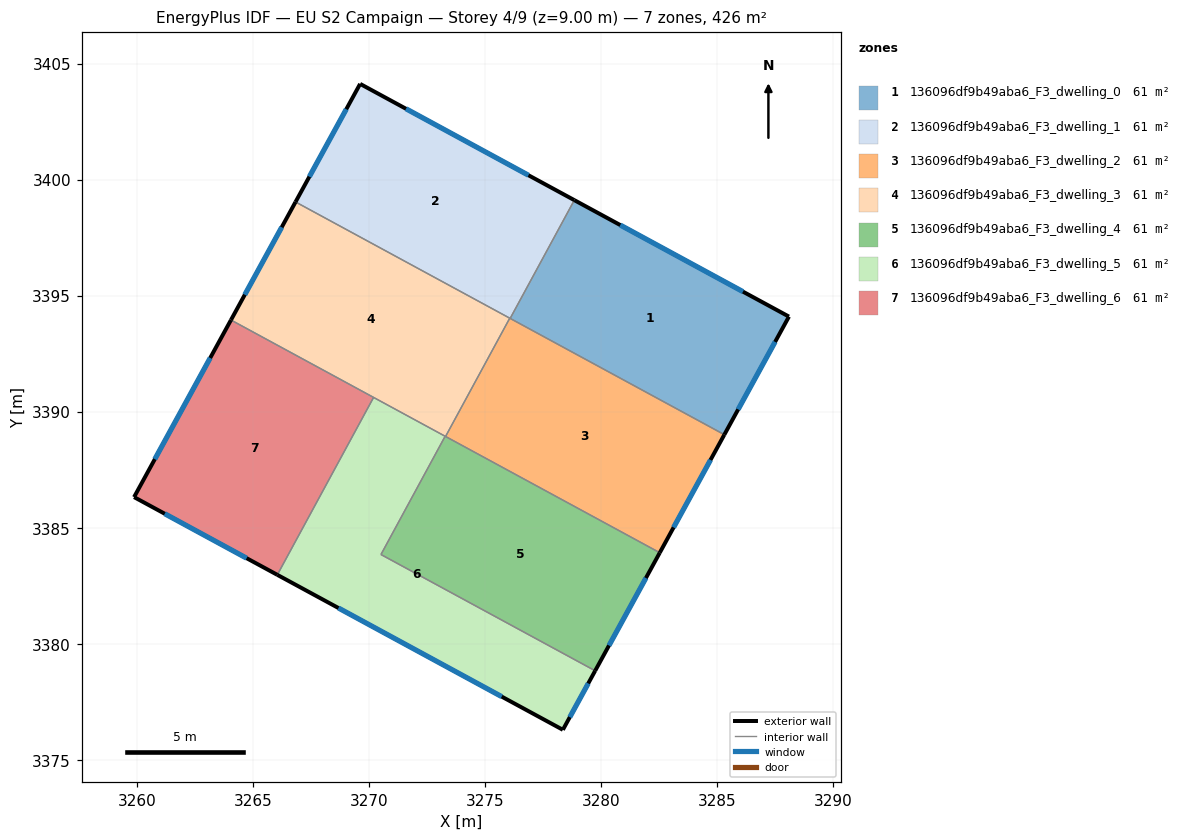
=== STOREY PLAN SPEC (per zone: floor XY polygon, exterior-wall plan segments, windows/doors) ===
zone 1: 136096df9b49aba6_F3_dwelling_0  (60.9 m²)
  floor: (3288.09, 3394.10) (3285.31, 3389.01) (3276.08, 3394.02) (3278.85, 3399.12)
  exterior wall: (3288.09, 3394.10) – (3278.85, 3399.12)  [10.5 m]
    window: (3286.11, 3395.18) – (3280.83, 3398.04)  [10.3 m²]
  exterior wall: (3285.31, 3389.01) – (3288.09, 3394.10)  [5.8 m]
    window: (3285.91, 3390.10) – (3287.50, 3393.01)  [5.7 m²]
  interior walls: 2
zone 2: 136096df9b49aba6_F3_dwelling_1  (60.9 m²)
  floor: (3278.85, 3399.12) (3276.08, 3394.02) (3266.84, 3399.04) (3269.62, 3404.13)
  exterior wall: (3278.85, 3399.12) – (3269.62, 3404.13)  [10.5 m]
    window: (3276.87, 3400.19) – (3271.60, 3403.05)  [10.3 m²]
  exterior wall: (3269.62, 3404.13) – (3266.84, 3399.04)  [5.8 m]
    window: (3269.02, 3403.04) – (3267.43, 3400.13)  [5.7 m²]
  interior walls: 3
zone 3: 136096df9b49aba6_F3_dwelling_2  (60.9 m²)
  floor: (3285.31, 3389.01) (3282.53, 3383.93) (3273.30, 3388.94) (3276.07, 3394.03)
  exterior wall: (3282.53, 3383.93) – (3285.31, 3389.01)  [5.8 m]
    window: (3283.12, 3385.02) – (3284.72, 3387.93)  [5.7 m²]
  interior walls: 4
zone 4: 136096df9b49aba6_F3_dwelling_3  (60.9 m²)
  floor: (3276.07, 3394.03) (3273.30, 3388.94) (3264.06, 3393.95) (3266.84, 3399.04)
  exterior wall: (3266.84, 3399.04) – (3264.06, 3393.95)  [5.8 m]
    window: (3266.24, 3397.95) – (3264.65, 3395.04)  [5.7 m²]
  interior walls: 5
zone 5: 136096df9b49aba6_F3_dwelling_4  (60.9 m²)
  floor: (3282.53, 3383.93) (3279.75, 3378.84) (3270.52, 3383.85) (3273.28, 3388.95)
  exterior wall: (3279.75, 3378.84) – (3282.53, 3383.93)  [5.8 m]
    window: (3280.34, 3379.93) – (3281.93, 3382.84)  [5.7 m²]
  interior walls: 4
zone 6: 136096df9b49aba6_F3_dwelling_5  (60.9 m²)
  floor: (3273.28, 3388.95) (3270.52, 3383.85) (3279.75, 3378.84) (3278.35, 3376.30) (3266.05, 3382.98) (3270.20, 3390.62)
  exterior wall: (3278.35, 3376.30) – (3279.75, 3378.84)  [2.9 m]
    window: (3278.65, 3376.84) – (3279.45, 3378.30)  [2.8 m²]
  exterior wall: (3266.05, 3382.98) – (3278.35, 3376.30)  [14.0 m]
    window: (3268.69, 3381.55) – (3275.72, 3377.73)  [13.7 m²]
  interior walls: 4
zone 7: 136096df9b49aba6_F3_dwelling_6  (60.9 m²)
  floor: (3270.20, 3390.62) (3266.05, 3382.98) (3259.88, 3386.33) (3264.06, 3393.95)
  exterior wall: (3259.88, 3386.33) – (3266.05, 3382.98)  [7.0 m]
    window: (3261.20, 3385.61) – (3264.73, 3383.69)  [6.9 m²]
  exterior wall: (3264.06, 3393.95) – (3259.88, 3386.33)  [8.7 m]
    window: (3263.16, 3392.32) – (3260.78, 3387.96)  [8.5 m²]
  interior walls: 2

=== DERIVED (storey summary) ===
Building: EU S2 Campaign
Storey: 4 of 9  (floor level z = 9.00 m)
Storey gross floor area: 426.5 m²
Zones on this storey: 7
  - 136096df9b49aba6_F3_dwelling_0: floor 60.9 m²; exterior wall 16.3 m (48.9 m²); 2 window(s) 16.0 m²; WWR 32.7%
  - 136096df9b49aba6_F3_dwelling_1: floor 60.9 m²; exterior wall 16.3 m (48.9 m²); 2 window(s) 16.0 m²; WWR 32.7%
  - 136096df9b49aba6_F3_dwelling_2: floor 60.9 m²; exterior wall 5.8 m (17.4 m²); 1 window(s) 5.7 m²; WWR 32.7%
  - 136096df9b49aba6_F3_dwelling_3: floor 60.9 m²; exterior wall 5.8 m (17.4 m²); 1 window(s) 5.7 m²; WWR 32.7%
  - 136096df9b49aba6_F3_dwelling_4: floor 60.9 m²; exterior wall 5.8 m (17.4 m²); 1 window(s) 5.7 m²; WWR 32.7%
  - 136096df9b49aba6_F3_dwelling_5: floor 60.9 m²; exterior wall 16.9 m (50.7 m²); 2 window(s) 16.6 m²; WWR 32.7%
  - 136096df9b49aba6_F3_dwelling_6: floor 60.9 m²; exterior wall 15.7 m (47.2 m²); 2 window(s) 15.4 m²; WWR 32.7%
Zone adjacency (shared interzone walls):
  - 136096df9b49aba6_F3_dwelling_0 ↔ 136096df9b49aba6_F3_dwelling_1
  - 136096df9b49aba6_F3_dwelling_0 ↔ 136096df9b49aba6_F3_dwelling_2
  - 136096df9b49aba6_F3_dwelling_1 ↔ 136096df9b49aba6_F3_dwelling_2
  - 136096df9b49aba6_F3_dwelling_1 ↔ 136096df9b49aba6_F3_dwelling_3
  - 136096df9b49aba6_F3_dwelling_2 ↔ 136096df9b49aba6_F3_dwelling_3
  - 136096df9b49aba6_F3_dwelling_2 ↔ 136096df9b49aba6_F3_dwelling_4
  - 136096df9b49aba6_F3_dwelling_3 ↔ 136096df9b49aba6_F3_dwelling_4
  - 136096df9b49aba6_F3_dwelling_3 ↔ 136096df9b49aba6_F3_dwelling_5
  - 136096df9b49aba6_F3_dwelling_3 ↔ 136096df9b49aba6_F3_dwelling_6
  - 136096df9b49aba6_F3_dwelling_4 ↔ 136096df9b49aba6_F3_dwelling_5
  - 136096df9b49aba6_F3_dwelling_5 ↔ 136096df9b49aba6_F3_dwelling_6